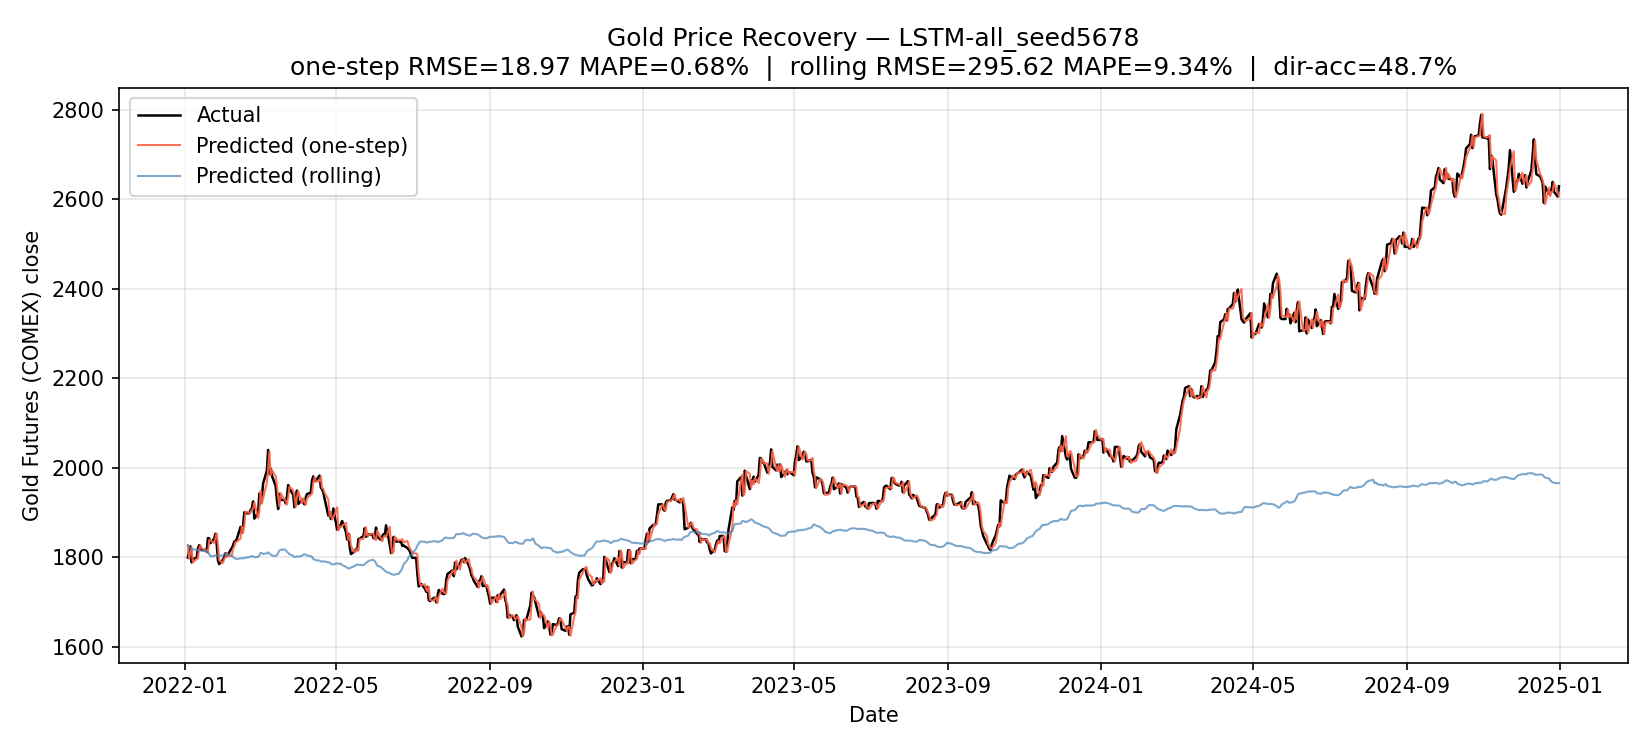

The table this chart was drawn from, first rows:
Date, y_true, y_pred, price_true, price_prev_true, price_pred_one_step, price_pred_rolling, price_true_from_return
2022-01-03, -0.0155, -0.0001758, 1799, 1828, 1827, 1827, 1799
2022-01-04, 0.008081, -0.001602, 1814, 1799, 1797, 1824, 1814
2022-01-05, 0.005826, -0.00228, 1825, 1814, 1810, 1820, 1825
2022-01-06, -0.01987, -0.001089, 1789, 1825, 1823, 1818, 1789
2022-01-07, 0.00463, -0.0002764, 1797, 1789, 1788, 1818, 1797
2022-01-10, 0.0007788, -0.0002056, 1798, 1797, 1797, 1817, 1798
2022-01-11, 0.01117, -0.0005563, 1819, 1798, 1797, 1816, 1819
2022-01-12, 0.004718, -0.0001352, 1827, 1819, 1818, 1816, 1827
2022-01-13, -0.003289, -5.411356687545776e-05, 1821, 1827, 1827, 1816, 1821
2022-01-14, -0.002584, -0.0003437, 1816, 1821, 1821, 1815, 1816
2022-01-17, 0.0, -0.0005029, 1816, 1816, 1816, 1814, 1816
2022-01-18, -0.002315, -0.0002612, 1812, 1816, 1816, 1814, 1812
2022-01-19, 0.01685, -0.001341, 1843, 1812, 1810, 1811, 1843
2022-01-20, -0.0003256, -0.002319, 1842, 1843, 1839, 1807, 1843
2022-01-21, -0.005824, -0.00268, 1832, 1842, 1838, 1802, 1832
2022-01-24, 0.00539, 0.0003422, 1842, 1832, 1832, 1803, 1842
2022-01-25, 0.005955, 0.001001, 1853, 1842, 1844, 1805, 1853
2022-01-26, -0.01238, 0.0002898, 1830, 1853, 1853, 1805, 1830
2022-01-27, -0.0202, -0.00144, 1793, 1830, 1827, 1803, 1793
2022-01-28, -0.004695, 8.008629083633423e-05, 1785, 1793, 1793, 1803, 1785
2022-01-31, 0.005643, 0.001184, 1795, 1785, 1787, 1805, 1795
2022-02-01, 0.002948, 0.001096, 1800, 1795, 1797, 1807, 1800
2022-02-02, 0.004931, -0.0002535, 1809, 1800, 1800, 1807, 1809
2022-02-03, -0.003433, 0.0002988, 1803, 1809, 1810, 1807, 1803
2022-02-04, 0.001995, -0.0004479, 1807, 1803, 1802, 1806, 1807
2022-02-07, 0.007719, -0.001791, 1821, 1807, 1803, 1803, 1821
2022-02-08, 0.00329, -0.001029, 1827, 1821, 1819, 1801, 1827
2022-02-09, 0.004697, -0.001385, 1835, 1827, 1824, 1799, 1835
2022-02-10, 0.0005448, -0.0006183, 1836, 1835, 1834, 1798, 1836
2022-02-11, 0.002502, -0.0007082, 1841, 1836, 1835, 1796, 1841
2022-02-14, 0.01467, 0.0006605, 1868, 1841, 1842, 1798, 1868
2022-02-15, -0.007091, 0.000356, 1855, 1868, 1869, 1798, 1855
2022-02-16, 0.008268, -0.0001995, 1870, 1855, 1854, 1798, 1870
2022-02-17, 0.01618, 8.468329906463623e-05, 1901, 1870, 1870, 1798, 1901
2022-02-18, -0.001105, 0.0008527, 1899, 1901, 1902, 1799, 1899
2022-02-21, 0.0, 0.0004828, 1899, 1899, 1900, 1800, 1899
2022-02-22, 0.003942, 0.0009126, 1906, 1899, 1900, 1802, 1906
2022-02-23, 0.001625, 0.000538, 1909, 1906, 1907, 1803, 1909
2022-02-24, 0.008294, -0.0003708, 1925, 1909, 1908, 1802, 1925
2022-02-25, -0.02025, -0.001167, 1886, 1925, 1923, 1800, 1886
2022-02-28, 0.006815, 0.0005765, 1899, 1886, 1888, 1801, 1899
2022-03-01, 0.02239, 0.001994, 1942, 1899, 1903, 1805, 1942
2022-03-02, -0.01113, 0.002997, 1921, 1942, 1948, 1810, 1921
2022-03-03, 0.007003, -0.0003433, 1934, 1921, 1920, 1810, 1934
2022-03-04, 0.01575, -0.001181, 1965, 1934, 1932, 1807, 1965
2022-03-07, 0.01455, 0.0008537, 1994, 1965, 1967, 1809, 1994
2022-03-08, 0.02291, 0.001218, 2040, 1994, 1996, 1811, 2040
2022-03-09, -0.02693, -0.001627, 1986, 2040, 2037, 1808, 1986
2022-03-10, 0.006124, -0.0009459, 1998, 1986, 1984, 1807, 1998
2022-03-11, -0.007737, -0.001273, 1983, 1998, 1996, 1804, 1983
2022-03-14, -0.01172, -0.0007637, 1960, 1983, 1981, 1803, 1960
2022-03-15, -0.016, 0.001214, 1928, 1960, 1962, 1805, 1928
2022-03-16, -0.01069, 0.002636, 1908, 1928, 1934, 1810, 1908
2022-03-17, 0.01771, 0.003121, 1942, 1908, 1914, 1816, 1942
2022-03-18, -0.007183, 0.0007012, 1928, 1942, 1943, 1817, 1928
2022-03-21, 0.0002074, 0.0006184, 1929, 1928, 1929, 1818, 1929
2022-03-22, -0.004105, -0.00129, 1921, 1929, 1926, 1816, 1921
2022-03-23, 0.008244, -0.001594, 1937, 1921, 1918, 1813, 1937
2022-03-24, 0.01283, -0.001295, 1962, 1937, 1934, 1810, 1962
2022-03-25, -0.003984, -0.00182, 1954, 1962, 1958, 1807, 1954
... 722 more rows
